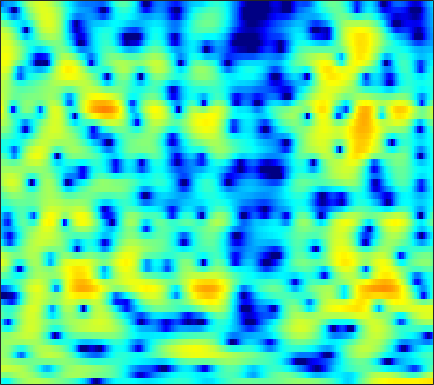

The table this chart was drawn from, first rows:
-3.8907, -4.6198, -5.087, -4.7969, -4.2103, -3.2012, -2.1651, -1.4296, -0.5766, 0.13048, 0.68367, 1.0063, 1.3523, 1.5833, 1.6992, 1.7846, 1.787, 1.7445, 1.6226, 1.4641, 1.2574, 1.105, 0.8377, 0.57991
0.3362, 0.07213, -0.07003, 0.02267, 0.2081, 0.5621, 0.9437, 1.202, 1.493, 1.673, 1.732, 1.691, 1.518, 1.216, 0.8947, 0.3645, -0.2711, -0.802, -1.534, -2.221, -2.744, -2.956, -2.991, -2.707
2.732, 2.703, 2.648, 2.583, 2.53, 2.445, 2.337, 2.236, 2.054, 1.817, 1.508, 1.216, 0.7386, 0.1355, -0.4071, -1.27, -2.319, -3.231, -4.61, -6.108, -7.399, -7.936, -7.696, -6.572
1.315, 1.264, 1.121, 0.9098, 0.7121, 0.4211, 0.1074, -0.1166, -0.3759, -0.569, -0.6773, -0.7063, -0.7084, -0.6614, -0.6207, -0.5715, -0.5401, -0.5184, -0.5029, -0.4926, -0.4622, -0.4203, -0.3261, -0.2059
0.9924, 0.8299, 0.3969, -0.3135, -1.059, -2.397, -4.21, -5.932, -8.717, -10.99, -10.14, -8.064, -5.386, -3.28, -2.048, -0.7585, 0.2135, 0.7875, 1.377, 1.803, 2.093, 2.238, 2.339, 2.35
0.7185, 0.7528, 0.6048, 0.2363, -0.1836, -0.9413, -1.863, -2.599, -3.473, -3.934, -3.74, -3.213, -2.231, -1.201, -0.488, 0.321, 0.9347, 1.28, 1.593, 1.758, 1.8, 1.76, 1.621, 1.405
0.5506, 0.7674, 0.9626, 1.054, 1.073, 1.058, 1.018, 0.9888, 0.9581, 0.9859, 1.056, 1.131, 1.252, 1.351, 1.39, 1.369, 1.251, 1.072, 0.6984, 0.1688, -0.5093, -1.1, -1.948, -2.792
0.3349, 0.3953, 0.4843, 0.615, 0.7548, 0.9976, 1.293, 1.537, 1.853, 2.149, 2.395, 2.535, 2.64, 2.635, 2.552, 2.305, 1.884, 1.432, 0.6122, -0.4863, -1.976, -3.41, -5.973, -9.798
-2.462, -3.352, -4.322, -4.661, -4.303, -3.208, -1.85, -0.8533, 0.3361, 1.322, 2.08, 2.513, 2.914, 3.12, 3.145, 3.01, 2.696, 2.34, 1.719, 0.9266, -0.02678, -0.8184, -1.926, -2.952
-4.82, -7.174, -11.38, -14.61, -12.19, -7.774, -4.57, -2.785, -0.9417, 0.4531, 1.491, 2.091, 2.638, 2.96, 3.071, 3.023, 2.78, 2.478, 1.945, 1.296, 0.5861, 0.06089, -0.5698, -1.036
-1.289, -1.977, -2.675, -2.958, -2.846, -2.35, -1.556, -0.854, 0.1066, 1.023, 1.808, 2.311, 2.821, 3.126, 3.208, 3.11, 2.76, 2.315, 1.458, 0.2877, -1.195, -2.508, -4.383, -5.842
-1.946, -2.557, -3.169, -3.502, -3.554, -3.279, -2.653, -1.989, -0.9409, 0.159, 1.215, 1.919, 2.683, 3.222, 3.458, 3.526, 3.293, 2.917, 2.091, 0.8537, -0.9027, -2.63, -5.578, -8.593
-8.647, -9.734, -11.12, -12.56, -13.51, -14.08, -12.44, -10.15, -6.994, -4.273, -2.045, -0.6847, 0.7628, 1.829, 2.4, 2.882, 3.059, 3.011, 2.737, 2.247, 1.617, 1.117, 0.492, 0.09233
-21.97, -24.29, -20.82, -18.76, -18.4, -18.03, -15.71, -12.66, -8.733, -5.495, -2.917, -1.375, 0.2677, 1.491, 2.179, 2.814, 3.144, 3.215, 3.105, 2.765, 2.259, 1.794, 1.134, 0.5067
-11.52, -11.71, -11.07, -9.886, -8.883, -7.558, -6.104, -4.958, -3.373, -1.813, -0.3598, 0.6163, 1.754, 2.667, 3.197, 3.695, 3.944, 3.951, 3.714, 3.187, 2.317, 1.387, -0.3214, -2.774
-4.364, -4.403, -4.346, -4.181, -3.978, -3.616, -3.162, -2.739, -2.083, -1.335, -0.5253, 0.08701, 0.8798, 1.592, 2.041, 2.492, 2.749, 2.807, 2.68, 2.3, 1.657, 0.9968, -0.1373, -1.492
-1.029, -1.339, -1.821, -2.381, -2.854, -3.517, -4.154, -4.536, -4.746, -4.426, -3.636, -2.842, -1.709, -0.6745, -0.01563, 0.6642, 1.121, 1.316, 1.406, 1.329, 1.129, 0.9342, 0.6845, 0.5022
2.05, 1.496, 0.5691, -0.6231, -1.759, -3.72, -6.529, -9.625, -16.53, -16.74, -9.579, -6.326, -3.432, -1.505, -0.498, 0.4139, 0.9103, 1.052, 0.9886, 0.7058, 0.3185, 0.04008, -0.2219, -0.1862
3.947, 3.385, 2.516, 1.493, 0.6096, -0.7081, -2.167, -3.22, -4.205, -4.179, -3.176, -2.133, -0.807, 0.2836, 0.8696, 1.315, 1.359, 1.111, 0.3688, -0.924, -2.879, -4.832, -7.71, -8.322
2.762, 2.28, 1.629, 1.008, 0.5854, 0.09937, -0.2353, -0.3725, -0.3819, -0.1871, 0.1869, 0.5416, 1.01, 1.4, 1.599, 1.663, 1.461, 1.096, 0.2719, -1.003, -2.801, -4.461, -6.606, -7.089
-0.5579, -1.22, -2.037, -2.642, -2.882, -2.864, -2.511, -2.086, -1.401, -0.6652, 0.04639, 0.5398, 1.132, 1.591, 1.845, 2.048, 2.067, 1.969, 1.69, 1.268, 0.7709, 0.3914, -0.01401, -0.2456
-5.238, -6.787, -9.276, -11.95, -12.9, -11.36, -8.55, -6.627, -4.478, -2.761, -1.378, -0.5276, 0.4228, 1.181, 1.633, 2.095, 2.415, 2.56, 2.651, 2.639, 2.538, 2.417, 2.207, 1.957
-7.816, -9.301, -11.8, -14.57, -15.56, -13.63, -10.37, -8.201, -5.814, -3.915, -2.388, -1.432, -0.3873, 0.4598, 0.9963, 1.602, 2.109, 2.426, 2.756, 2.976, 3.08, 3.068, 2.935, 2.663
-7.611, -8.332, -9.099, -9.389, -9.163, -8.315, -6.982, -5.873, -4.428, -3.144, -2.11, -1.486, -0.8219, -0.2803, 0.1144, 0.6969, 1.353, 1.888, 2.583, 3.171, 3.577, 3.735, 3.714, 3.399
-7.99, -9.767, -12.81, -14.18, -12.3, -8.803, -5.989, -4.376, -2.8, -1.822, -1.377, -1.412, -1.921, -2.816, -3.464, -3.486, -1.991, -0.3983, 1.641, 3.253, 4.373, 4.897, 5.18, 4.996
-6.94, -8.265, -10.2, -10.83, -9.645, -7.151, -4.926, -3.649, -2.486, -1.905, -1.933, -2.402, -3.791, -6.415, -9.533, -12.55, -7.503, -3.909, -0.5525, 1.712, 3.225, 3.971, 4.55, 4.694
-4.679, -4.745, -4.735, -4.526, -4.221, -3.653, -3.033, -2.604, -2.152, -1.908, -1.901, -2.03, -2.343, -2.681, -2.81, -2.64, -1.972, -1.244, -0.1517, 0.8908, 1.757, 2.266, 2.736, 2.972
-3.294, -2.974, -2.583, -2.218, -1.957, -1.635, -1.361, -1.202, -1.062, -1.007, -1.02, -1.062, -1.115, -1.113, -1.051, -0.8482, -0.5127, -0.1852, 0.3054, 0.8018, 1.252, 1.527, 1.782, 1.911
-2.141, -1.522, -0.8373, -0.3163, -0.02631, 0.2331, 0.348, 0.3502, 0.2313, 0.004208, -0.2954, -0.5433, -0.8411, -1.04, -1.07, -0.9376, -0.6192, -0.2879, 0.2069, 0.6835, 1.073, 1.282, 1.429, 1.412
-0.5336, 0.3271, 1.194, 1.793, 2.076, 2.248, 2.189, 1.992, 1.521, 0.798, -0.1877, -1.082, -2.403, -3.591, -4.08, -3.84, -2.79, -1.819, -0.5942, 0.3839, 1.06, 1.365, 1.512, 1.348
1.177, 1.916, 2.653, 3.134, 3.336, 3.396, 3.21, 2.888, 2.196, 1.125, -0.4508, -2.101, -5.343, -11.12, -22.25, -13.95, -6.784, -3.948, -1.525, -0.009822, 0.8931, 1.245, 1.335, 1.03
1.489, 1.895, 2.312, 2.574, 2.672, 2.667, 2.502, 2.269, 1.79, 1.105, 0.1997, -0.6162, -1.802, -2.871, -3.324, -3.167, -2.336, -1.56, -0.616, 0.07061, 0.4383, 0.5068, 0.3252, -0.1371
0.9231, 1.041, 1.145, 1.176, 1.165, 1.123, 1.064, 1.021, 0.9543, 0.8806, 0.7802, 0.6948, 0.5838, 0.509, 0.4984, 0.5621, 0.6804, 0.7671, 0.8211, 0.7345, 0.4542, 0.1157, -0.5048, -1.288
0.02342, -0.09252, -0.3646, -0.7295, -1.025, -1.331, -1.382, -1.205, -0.6882, -0.006808, 0.7148, 1.211, 1.784, 2.24, 2.505, 2.723, 2.8, 2.745, 2.495, 2.004, 1.239, 0.454, -0.8887, -2.569
-1.743, -1.918, -2.599, -3.894, -5.33, -7.789, -9.43, -8.403, -5.382, -2.597, -0.4515, 0.8064, 2.109, 3.07, 3.599, 4.081, 4.309, 4.31, 4.068, 3.519, 2.603, 1.615, -0.2339, -2.937
-4.537, -4.241, -4.538, -5.676, -7.107, -9.721, -11.65, -10.54, -7.231, -4.327, -2.087, -0.7602, 0.6631, 1.76, 2.409, 3.082, 3.524, 3.703, 3.735, 3.512, 3.011, 2.445, 1.454, 0.2348
-4.389, -4.051, -3.974, -4.217, -4.543, -4.977, -5.189, -5.118, -4.713, -4.056, -3.262, -2.619, -1.72, -0.8038, -0.1321, 0.6867, 1.398, 1.833, 2.263, 2.504, 2.563, 2.502, 2.306, 2.016
-1.813, -1.841, -2.029, -2.36, -2.69, -3.224, -3.841, -4.332, -5.026, -5.637, -6.055, -6.057, -5.524, -4.414, -3.396, -2.012, -0.7572, 0.0586, 0.9607, 1.663, 2.186, 2.468, 2.706, 2.817
0.578, 0.339, -0.0994, -0.7085, -1.268, -2.186, -3.35, -4.45, -6.351, -9.086, -13.32, -17.65, -15.97, -10.31, -7.349, -4.546, -2.522, -1.337, -0.06788, 0.9547, 1.776, 2.274, 2.792, 3.143
2.174, 1.801, 1.131, 0.2892, -0.4405, -1.496, -2.643, -3.559, -4.962, -6.673, -8.478, -9.383, -9.093, -7.357, -5.97, -4.382, -3.114, -2.318, -1.333, -0.3453, 0.6738, 1.402, 2.263, 2.916
3.435, 2.773, 1.538, -0.0002644, -1.215, -2.591, -3.352, -3.485, -3.326, -3.114, -2.947, -2.863, -2.758, -2.733, -2.864, -3.274, -4.121, -4.927, -5.49, -4.432, -2.195, -0.5044, 1.332, 2.596
4.351, 3.299, 1.241, -1.894, -5.457, -14.25, -14.23, -8.112, -4.065, -1.838, -0.5837, -0.06113, 0.2106, -0.01902, -0.4988, -1.755, -4.048, -6.847, -12.17, -9.421, -3.904, -1.153, 1.288, 2.759
3.583, 2.759, 1.317, -0.4573, -1.889, -3.411, -3.767, -3.259, -2.114, -1.057, -0.2594, 0.1501, 0.422, 0.4253, 0.2567, -0.1841, -0.7363, -1.11, -1.296, -0.9506, -0.1643, 0.5477, 1.365, 1.909
2.624, 2.185, 1.476, 0.7027, 0.1578, -0.4496, -0.8342, -0.9622, -0.9466, -0.8035, -0.6094, -0.4703, -0.3172, -0.2054, -0.1762, -0.1501, -0.1168, -0.06793, 0.05624, 0.2655, 0.5339, 0.7317, 0.9381, 1.001
2.182, 1.905, 1.436, 0.8733, 0.4179, -0.1894, -0.7383, -1.071, -1.412, -1.576, -1.599, -1.545, -1.393, -1.205, -1.042, -0.8087, -0.5788, -0.3992, -0.155, 0.1004, 0.3597, 0.5328, 0.7382, 0.8595
2.271, 2.041, 1.544, 0.8337, 0.1641, -0.8584, -1.959, -2.753, -3.587, -4.007, -3.973, -3.721, -3.257, -2.772, -2.414, -2.008, -1.644, -1.38, -1.019, -0.6343, -0.2242, 0.1059, 0.5437, 0.9698
2.93, 2.786, 2.243, 1.272, 0.2311, -1.667, -4.287, -6.81, -10.54, -11.74, -9.364, -7.542, -5.829, -4.754, -4.269, -3.869, -3.588, -3.389, -3.051, -2.582, -1.96, -1.382, -0.5191, 0.4136
3.774, 3.854, 3.533, 2.704, 1.72, -0.1476, -2.745, -5.226, -8.785, -10.16, -8.574, -7.33, -6.368, -6.193, -6.482, -7.138, -7.868, -8.242, -8.353, -8.006, -7.151, -6.15, -4.335, -2.289
4.121, 4.402, 4.404, 3.999, 3.446, 2.429, 1.171, 0.1524, -1.174, -2.335, -3.334, -4.105, -5.385, -7.253, -9.229, -13.07, -18.92, -22.29, -19.89, -18.98, -21.31, -20.63, -13.04, -7.375
4.099, 4.394, 4.501, 4.315, 4.005, 3.391, 2.588, 1.892, 0.877, -0.2365, -1.468, -2.498, -4.101, -6.066, -7.872, -10.73, -13.65, -15.05, -15.29, -14.8, -14.22, -12.99, -9.987, -6.669
3.868, 4.07, 4.122, 3.945, 3.676, 3.15, 2.462, 1.85, 0.9489, -0.02314, -1.047, -1.835, -2.902, -3.949, -4.725, -5.66, -6.391, -6.73, -6.832, -6.565, -5.941, -5.29, -4.236, -3.068
3.637, 3.709, 3.623, 3.329, 2.974, 2.34, 1.54, 0.8488, -0.1638, -1.2, -2.162, -2.771, -3.347, -3.644, -3.68, -3.573, -3.333, -3.088, -2.691, -2.243, -1.745, -1.362, -0.8717, -0.463
3.449, 3.367, 3.086, 2.602, 2.102, 1.247, 0.1562, -0.8199, -2.37, -4.193, -6.094, -7.209, -7.542, -6.486, -5.276, -3.669, -2.277, -1.399, -0.4358, 0.334, 0.9165, 1.242, 1.526, 1.614
2.528, 2.281, 1.797, 1.147, 0.5555, -0.3992, -1.574, -2.66, -4.506, -7.139, -11.37, -17.17, -19.97, -10.76, -7.074, -3.809, -1.546, -0.2672, 1.034, 1.976, 2.613, 2.913, 3.084, 3.009
0.1157, -0.3248, -1.035, -1.856, -2.517, -3.385, -4.176, -4.715, -5.361, -5.949, -6.406, -6.473, -5.883, -4.518, -3.229, -1.482, 0.07427, 1.059, 2.121, 2.893, 3.398, 3.604, 3.657, 3.46
-3.419, -4.045, -5.109, -6.495, -7.723, -9.298, -10.03, -9.597, -8.189, -6.574, -5.089, -4.06, -2.761, -1.497, -0.5892, 0.5543, 1.569, 2.222, 2.926, 3.425, 3.711, 3.784, 3.698, 3.395
-7.361, -7.655, -8.466, -10.09, -12.17, -17.32, -26.63, -17.89, -11.07, -7.201, -4.547, -3.013, -1.361, -0.029, 0.8156, 1.756, 2.505, 2.949, 3.381, 3.636, 3.707, 3.643, 3.403, 2.99
-11.34, -9.93, -8.85, -8.431, -8.399, -8.397, -7.95, -7.102, -5.484, -3.703, -2.05, -0.9621, 0.2738, 1.274, 1.891, 2.539, 3.006, 3.243, 3.414, 3.422, 3.273, 3.059, 2.634, 2.068
